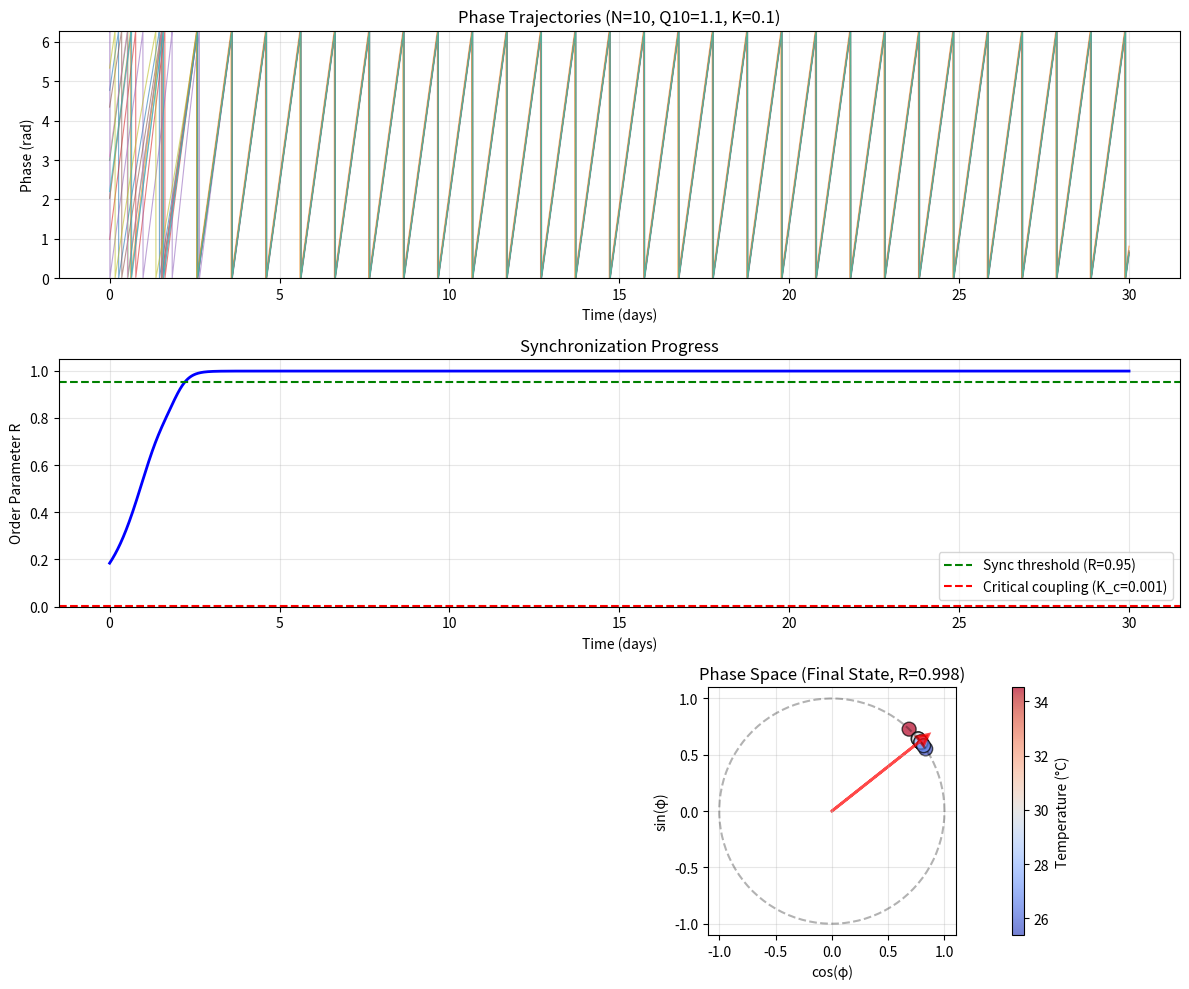

Recreate this plot in Python.
#!/usr/bin/env python3
"""
KaiABC Oscillator Network Simulation

This script simulates a network of KaiABC biological oscillators using the
Kuramoto model to validate the theoretical predictions before hardware deployment.

Usage:
    python kaiabc_simulation.py --nodes 10 --q10 1.1 --coupling 0.1 --days 30

Requirements:
    pip install numpy matplotlib scipy
"""

import numpy as np
import matplotlib.pyplot as plt
from scipy.integrate import odeint
import argparse
from dataclasses import dataclass
from typing import List, Tuple

@dataclass
class SimulationConfig:
    """Configuration for KaiABC simulation"""
    num_nodes: int = 10
    q10: float = 1.1
    coupling: float = 0.1
    period_base: float = 24.0  # hours
    temp_ref: float = 30.0     # °C
    temp_variance: float = 5.0  # ±°C
    sim_days: int = 30
    dt: float = 0.1            # hours

class KaiABCNetwork:
    """Simulate a network of coupled KaiABC oscillators"""
    
    def __init__(self, config: SimulationConfig):
        self.config = config
        self.n = config.num_nodes
        
        # Assign random temperatures to each node
        self.temperatures = np.random.uniform(
            config.temp_ref - config.temp_variance,
            config.temp_ref + config.temp_variance,
            self.n
        )
        
        # Calculate natural frequencies based on temperature
        self.omega = self.calculate_frequencies()
        
        # Initialize phases randomly
        self.phases = np.random.uniform(0, 2*np.pi, self.n)
        
        # Time array
        self.t = np.arange(0, config.sim_days * 24, config.dt)
        
        # Results storage
        self.phase_history = None
        self.order_param_history = None
        
    def calculate_frequencies(self) -> np.ndarray:
        """Calculate natural frequencies based on Q10 and temperature"""
        temp_diff = (self.config.temp_ref - self.temperatures) / 10.0
        periods = self.config.period_base * (self.config.q10 ** temp_diff)
        omega = 2 * np.pi / periods
        return omega
    
    def calculate_sigma_omega(self) -> float:
        """Calculate frequency heterogeneity"""
        ln_q10 = np.log(self.config.q10)
        omega_avg = 2 * np.pi / self.config.period_base
        dw_dt = (omega_avg / self.config.period_base) * (ln_q10 / 10.0)
        sigma_omega = abs(dw_dt) * self.config.temp_variance
        return sigma_omega
    
    def calculate_critical_coupling(self) -> float:
        """Calculate critical coupling K_c"""
        sigma_omega = self.calculate_sigma_omega()
        return 2.0 * sigma_omega
    
    def kuramoto_derivatives(self, phases: np.ndarray, t: float) -> np.ndarray:
        """Calculate phase derivatives using Kuramoto model"""
        # Natural frequency terms
        dphases = self.omega.copy()
        
        # Coupling terms: K/N * Σ sin(φ_j - φ_i)
        for i in range(self.n):
            coupling_sum = 0.0
            for j in range(self.n):
                if i != j:
                    coupling_sum += np.sin(phases[j] - phases[i])
            dphases[i] += (self.config.coupling / self.n) * coupling_sum
        
        return dphases
    
    def calculate_order_parameter(self, phases: np.ndarray) -> float:
        """Calculate order parameter R"""
        sum_complex = np.sum(np.exp(1j * phases))
        R = np.abs(sum_complex) / self.n
        return R
    
    def run_simulation(self) -> None:
        """Run the full simulation"""
        print(f"\n{'='*60}")
        print("KaiABC Network Simulation")
        print(f"{'='*60}")
        print(f"Number of nodes: {self.n}")
        print(f"Q10 coefficient: {self.config.q10}")
        print(f"Coupling strength K: {self.config.coupling}")
        print(f"Temperature range: {self.config.temp_ref}°C ± {self.config.temp_variance}°C")
        print(f"Simulation duration: {self.config.sim_days} days")
        
        # Calculate predictions
        sigma_omega = self.calculate_sigma_omega()
        k_c = self.calculate_critical_coupling()
        heterogeneity = sigma_omega / (2*np.pi/self.config.period_base) * 100
        basin_volume = (1 - 1.5*sigma_omega/(2*np.pi/self.config.period_base))**self.n * 100
        
        print(f"\nTheoretical Predictions:")
        print(f"  σ_ω: {sigma_omega:.6f} rad/hr")
        print(f"  K_c (critical): {k_c:.4f}")
        print(f"  K/K_c ratio: {self.config.coupling/k_c:.2f}")
        print(f"  Heterogeneity: {heterogeneity:.2f}%")
        print(f"  Basin volume: {basin_volume:.2f}%")
        
        if self.config.coupling > k_c:
            print(f"  ✓ Coupling ABOVE critical - synchronization expected")
        else:
            print(f"  ✗ Coupling BELOW critical - synchronization unlikely")
        
        print(f"\nRunning simulation...")
        
        # Integrate the Kuramoto equations
        self.phase_history = odeint(self.kuramoto_derivatives, self.phases, self.t)
        
        # Wrap phases to [0, 2π)
        self.phase_history = np.mod(self.phase_history, 2*np.pi)
        
        # Calculate order parameter over time
        self.order_param_history = np.array([
            self.calculate_order_parameter(phases) 
            for phases in self.phase_history
        ])
        
        # Find synchronization time (R > 0.95)
        sync_idx = np.where(self.order_param_history > 0.95)[0]
        if len(sync_idx) > 0:
            sync_time_hours = self.t[sync_idx[0]]
            sync_time_days = sync_time_hours / 24.0
            print(f"\n✓ Network synchronized!")
            print(f"  Synchronization time: {sync_time_hours:.1f} hours ({sync_time_days:.1f} days)")
        else:
            print(f"\n✗ Network did not synchronize within {self.config.sim_days} days")
        
        # Final statistics
        final_R = self.order_param_history[-1]
        final_phase_std = np.std(self.phase_history[-1])
        
        print(f"\nFinal State:")
        print(f"  Order parameter R: {final_R:.4f}")
        print(f"  Phase std dev: {final_phase_std:.4f} rad ({np.rad2deg(final_phase_std):.2f}°)")
        
        if final_R > 0.95:
            print(f"  Status: ✓ SYNCHRONIZED")
        elif final_R > 0.5:
            print(f"  Status: ○ Partially synchronized")
        else:
            print(f"  Status: ✗ Desynchronized")
        
        print(f"{'='*60}\n")
    
    def plot_results(self) -> None:
        """Create visualization plots"""
        if self.phase_history is None:
            print("Run simulation first!")
            return
        
        fig, axes = plt.subplots(3, 1, figsize=(12, 10))
        
        # Plot 1: Phase trajectories
        ax = axes[0]
        t_days = self.t / 24.0
        for i in range(self.n):
            ax.plot(t_days, self.phase_history[:, i], alpha=0.6, linewidth=0.8)
        ax.set_xlabel('Time (days)')
        ax.set_ylabel('Phase (rad)')
        ax.set_title(f'Phase Trajectories (N={self.n}, Q10={self.config.q10}, K={self.config.coupling})')
        ax.grid(True, alpha=0.3)
        ax.set_ylim([0, 2*np.pi])
        
        # Plot 2: Order parameter evolution
        ax = axes[1]
        ax.plot(t_days, self.order_param_history, 'b-', linewidth=2)
        ax.axhline(y=0.95, color='g', linestyle='--', label='Sync threshold (R=0.95)')
        ax.axhline(y=self.calculate_critical_coupling(), color='r', linestyle='--', 
                   label=f'Critical coupling (K_c={self.calculate_critical_coupling():.3f})')
        ax.set_xlabel('Time (days)')
        ax.set_ylabel('Order Parameter R')
        ax.set_title('Synchronization Progress')
        ax.legend()
        ax.grid(True, alpha=0.3)
        ax.set_ylim([0, 1.05])
        
        # Plot 3: Phase space (final state)
        ax = axes[2]
        final_phases = self.phase_history[-1]
        x = np.cos(final_phases)
        y = np.sin(final_phases)
        
        # Draw unit circle
        theta = np.linspace(0, 2*np.pi, 100)
        ax.plot(np.cos(theta), np.sin(theta), 'k--', alpha=0.3)
        
        # Plot oscillator positions
        scatter = ax.scatter(x, y, c=self.temperatures, cmap='coolwarm', 
                           s=100, alpha=0.7, edgecolors='black')
        
        # Add colorbar for temperature
        cbar = plt.colorbar(scatter, ax=ax)
        cbar.set_label('Temperature (°C)')
        
        # Draw average phase vector
        avg_x = np.mean(x)
        avg_y = np.mean(y)
        ax.arrow(0, 0, avg_x, avg_y, head_width=0.1, head_length=0.1, 
                fc='red', ec='red', linewidth=2, alpha=0.7)
        
        ax.set_xlabel('cos(φ)')
        ax.set_ylabel('sin(φ)')
        ax.set_title(f'Phase Space (Final State, R={self.order_param_history[-1]:.3f})')
        ax.set_aspect('equal')
        ax.grid(True, alpha=0.3)
        
        plt.tight_layout()
        plt.savefig(f'kaiabc_simulation_N{self.n}_Q{self.config.q10}_K{self.config.coupling}.png', dpi=150)
        print(f"Plot saved as kaiabc_simulation_N{self.n}_Q{self.config.q10}_K{self.config.coupling}.png")
        plt.show()

def main():
    parser = argparse.ArgumentParser(description='Simulate KaiABC oscillator network')
    parser.add_argument('--nodes', type=int, default=10, help='Number of nodes (default: 10)')
    parser.add_argument('--q10', type=float, default=1.1, help='Q10 coefficient (default: 1.1)')
    parser.add_argument('--coupling', type=float, default=0.1, help='Coupling strength K (default: 0.1)')
    parser.add_argument('--days', type=int, default=30, help='Simulation days (default: 30)')
    parser.add_argument('--temp-var', type=float, default=5.0, help='Temperature variance ±°C (default: 5.0)')
    parser.add_argument('--no-plot', action='store_true', help='Disable plotting')
    
    args = parser.parse_args()
    
    config = SimulationConfig(
        num_nodes=args.nodes,
        q10=args.q10,
        coupling=args.coupling,
        sim_days=args.days,
        temp_variance=args.temp_var
    )
    
    # Create and run simulation
    network = KaiABCNetwork(config)
    network.run_simulation()
    
    if not args.no_plot:
        network.plot_results()

if __name__ == '__main__':
    main()
